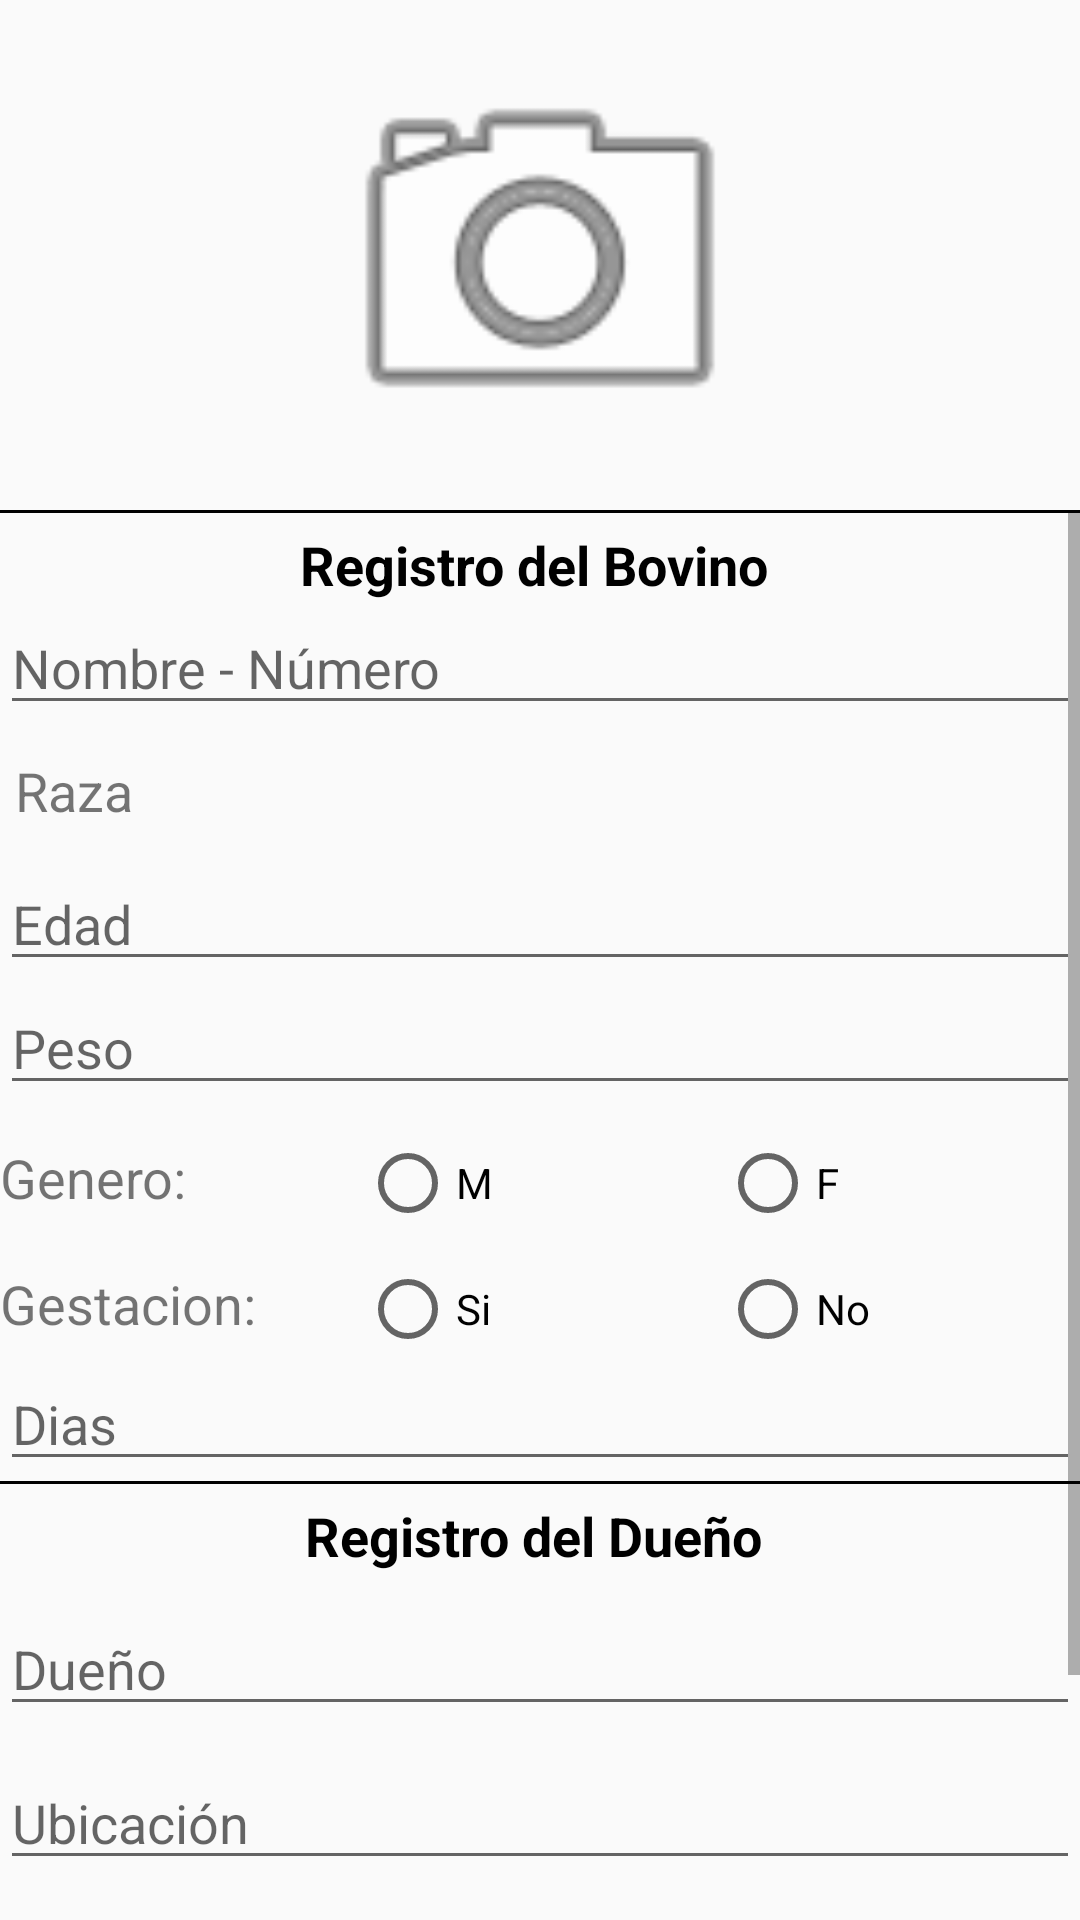

The Android layout XML behind this screen, and the referenced resources:
<!-- AndroidManifest.xml: application theme AppTheme -->
<!-- res/layout/fragmento_registro.xml -->
<FrameLayout xmlns:android="http://schemas.android.com/apk/res/android"
    xmlns:app="http://schemas.android.com/apk/res-auto"
    xmlns:tools="http://schemas.android.com/tools"
    android:layout_width="match_parent"
    android:layout_height="match_parent"
    tools:context="appcom.bovi.boviapp.fragmentos.FragmentoRegistro">

    <LinearLayout
        android:orientation="vertical"
        android:layout_width="match_parent"
        android:layout_height="match_parent"
        android:weightSum="1">

        <ImageView
            android:layout_width="match_parent"
            app:srcCompat="@android:drawable/ic_menu_camera"
            android:id="@+id/imageView"
            android:layout_height="150dp"
            android:layout_margin="10dp" />

        <ScrollView
            android:layout_width="match_parent"
            android:layout_height="217dp"
            android:layout_weight="1">

            <LinearLayout
                android:layout_width="match_parent"
                android:layout_height="match_parent"
                android:orientation="vertical" >

                <View
                    android:layout_width="fill_parent"
                    android:layout_height="1dp"
                    android:background="@android:color/black"/>

                <TextView
                    android:layout_width="match_parent"
                    android:layout_height="wrap_content"
                    android:text="Registro del Bovino "
                    android:textSize="18sp"
                    android:gravity="center"
                    android:textColor="@android:color/black"
                    android:textStyle="normal|bold"
                    android:layout_marginTop="5dp" />

                <EditText
                    android:layout_width="match_parent"
                    android:layout_height="wrap_content"
                    android:inputType="textPersonName"
                    android:ems="10"
                    android:id="@+id/editTextNombre"
                    android:hint="Nombre - Número" />

                <TextView
                    android:text="Raza"
                    android:layout_width="match_parent"
                    android:id="@+id/textViewRaza"
                    android:textSize="18sp"
                    android:layout_marginTop="2dp"
                    android:layout_marginBottom="2dp"
                    android:layout_marginLeft="5dp"
                    android:layout_height="40dp"
                    android:gravity="left|center" />

                <EditText
                    android:layout_width="match_parent"
                    android:layout_height="wrap_content"
                    android:inputType="number"
                    android:ems="10"
                    android:id="@+id/editTextEdad"
                    android:hint="Edad" />

                <EditText
                    android:layout_width="match_parent"
                    android:layout_height="wrap_content"
                    android:inputType="number"
                    android:ems="10"
                    android:id="@+id/editTextPeso"
                    android:hint="Peso" />

                <TableRow
                    android:layout_width="match_parent"
                    android:layout_height="match_parent"
                    android:layout_marginTop="10dp">

                    <TextView
                        android:text="Genero:"
                        android:layout_width="0dp"
                        android:layout_height="wrap_content"
                        android:id="@+id/textView"
                        android:layout_weight="1"
                        android:textSize="18sp" />

                    <RadioButton
                        android:text="M"
                        android:layout_width="0dp"
                        android:layout_height="wrap_content"
                        android:id="@+id/radioButton2"
                        android:layout_weight="1" />

                    <RadioButton
                        android:text="F"
                        android:layout_width="0dp"
                        android:layout_height="wrap_content"
                        android:id="@+id/radioButton"
                        android:layout_weight="1" />

                </TableRow>

                <TableRow
                    android:layout_width="match_parent"
                    android:layout_height="match_parent"
                    android:layout_marginTop="10dp">

                    <TextView
                        android:text="Gestacion:"
                        android:layout_width="0dp"
                        android:layout_height="wrap_content"
                        android:id="@+id/textViewGestacion"
                        android:layout_weight="1"
                        android:textSize="18sp" />

                    <RadioButton
                        android:text="Si"
                        android:layout_width="0dp"
                        android:layout_height="wrap_content"
                        android:id="@+id/radioButSi"
                        android:layout_weight="1" />

                    <RadioButton
                        android:text="No"
                        android:layout_width="0dp"
                        android:layout_height="wrap_content"
                        android:id="@+id/radioButNo"
                        android:layout_weight="1" />

                </TableRow>

                <EditText
                    android:layout_width="match_parent"
                    android:layout_height="wrap_content"
                    android:inputType="textPersonName"
                    android:ems="10"
                    android:id="@+id/editTextDias"
                    android:hint="Dias " />


                <View
                    android:layout_width="fill_parent"
                    android:layout_height="1dp"
                    android:background="@android:color/black"/>

                <TextView
                    android:layout_width="match_parent"
                    android:layout_height="wrap_content"
                    android:text="Registro del Dueño "
                    android:textSize="18sp"
                    android:gravity="center"
                    android:textColor="@android:color/black"
                    android:textStyle="normal|bold"
                    android:layout_marginTop="5dp" />

                <EditText
                    android:layout_width="match_parent"
                    android:layout_height="wrap_content"
                    android:inputType="textPersonName"
                    android:ems="10"
                    android:id="@+id/editTextDueño"
                    android:hint="Dueño"
                    android:layout_marginTop="10dp" />

                <EditText
                    android:layout_width="match_parent"
                    android:layout_height="wrap_content"
                    android:inputType="textPersonName"
                    android:ems="10"
                    android:id="@+id/editTextUbicacion"
                    android:hint="Ubicación"
                    android:layout_marginTop="10dp" />

                <TableRow
                    android:layout_width="match_parent"
                    android:layout_height="match_parent"
                    android:layout_weight="1"
                    android:layout_marginTop="10dp"
                    android:layout_marginBottom="10dp">

                    <TextView
                        android:text="Dispositivo:"
                        android:layout_width="0dp"
                        android:layout_height="wrap_content"
                        android:id="@+id/textView6"
                        android:layout_weight="1"
                        android:textSize="18sp" />

                    <RadioButton
                        android:text="Si"
                        android:layout_width="0dp"
                        android:layout_height="wrap_content"
                        android:id="@+id/radioButton6"
                        android:layout_weight="1" />

                    <RadioButton
                        android:text="No"
                        android:layout_width="0dp"
                        android:layout_height="wrap_content"
                        android:id="@+id/radioButton5"
                        android:layout_weight="1" />

                </TableRow>

                <Button
                    android:text="AGREGAR"
                    android:layout_width="match_parent"
                    android:layout_height="50dp"
                    android:id="@+id/buttonAgregar"
                    android:layout_weight="1"
                    android:layout_margin="5dp"
                    android:background="@color/colorPrimary"
                    android:textColor="@android:color/white"
                    android:textSize="18sp"
                    android:layout_marginTop="10dp" />

            </LinearLayout>
        </ScrollView>

    </LinearLayout>

</FrameLayout>
<!-- resources referenced by this layout -->
<resources>
  <color name="colorPrimary">#3f51b5</color>
  <style name="AppTheme" parent="Theme.AppCompat.Light.DarkActionBar">
          
          <item name="colorPrimary">@color/colorPrimary</item>
          <item name="colorPrimaryDark">@color/colorPrimaryDark</item>
          <item name="colorAccent">@color/colorAccent</item>
      </style>
  <color name="colorPrimaryDark">#303f9f</color>
  <color name="colorAccent">#03A9A1</color>
</resources>
